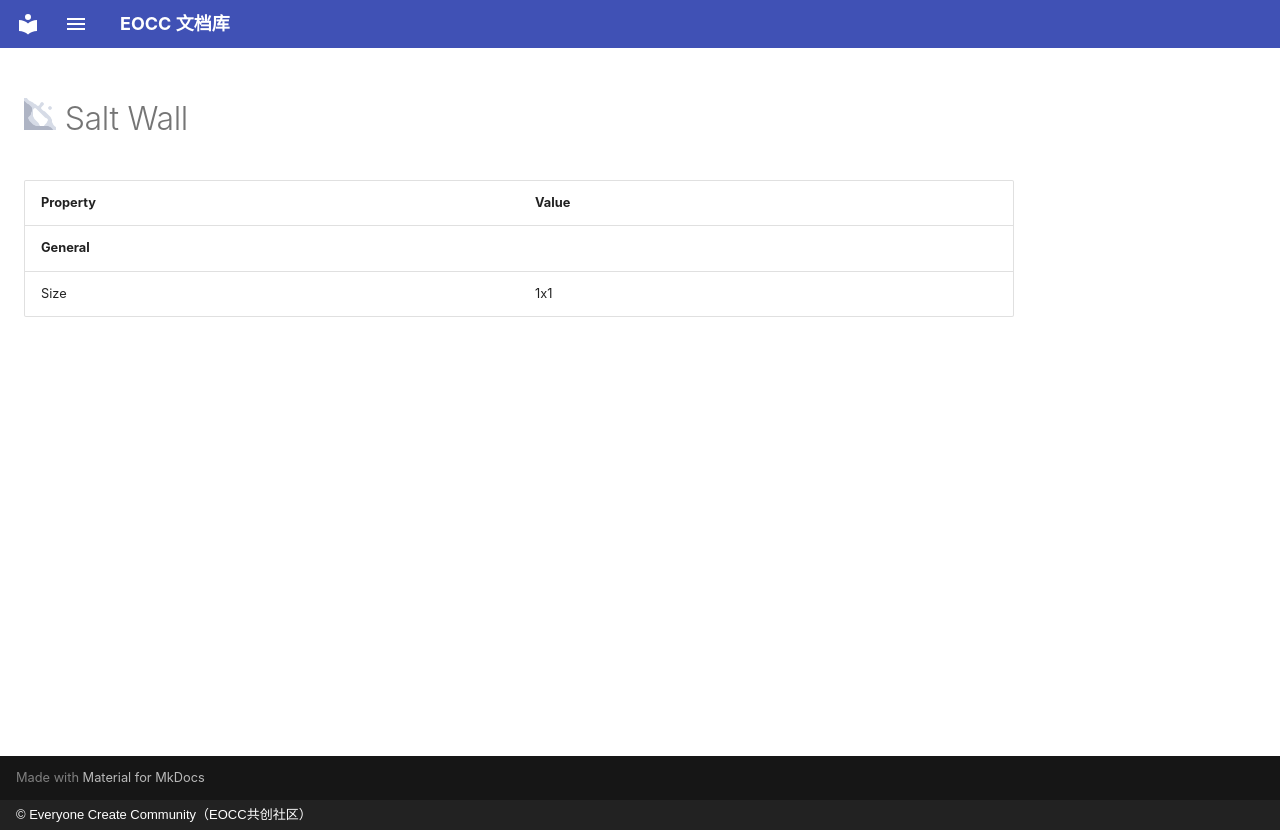

repository: eoccc/eoccc.github.io · page: wiki/mindustry/en/content/blocks/environment/99-salt-wall/index.html · generator: mkdocs · copyright: © Everyone Create Community（EOCC共创社区）

# <img src="../../../../../../../ext/img/mindustry/block-salt-wall-ui.png" alt=""> Salt Wall

| Property | Value |
|---|---|
| **General** |  |
| Size | 1x1 |
